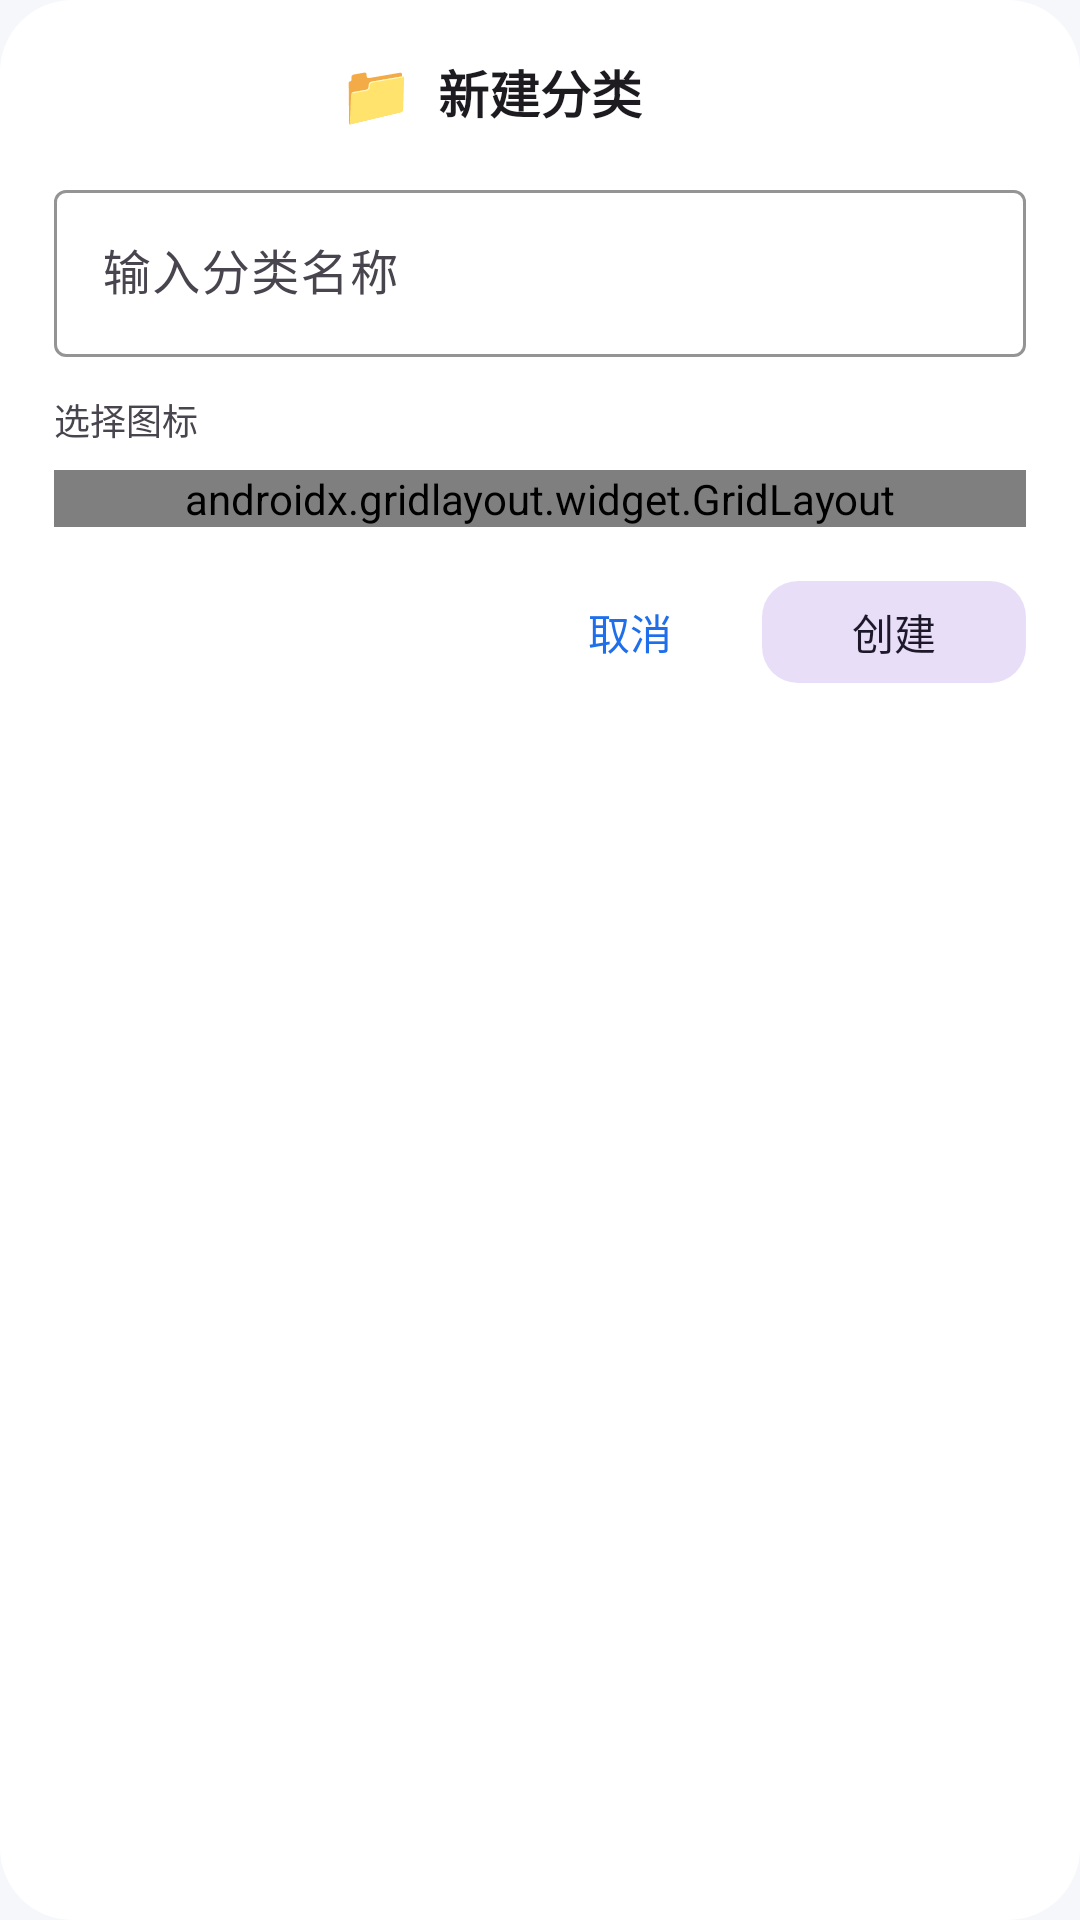

Android layout source for this screen:
<!-- AndroidManifest.xml: application theme Theme.MySecret -->
<!-- res/layout/dialog_category_input.xml -->
<?xml version="1.0" encoding="utf-8"?>
<LinearLayout xmlns:android="http://schemas.android.com/apk/res/android"
    xmlns:app="http://schemas.android.com/apk/res-auto"
    android:layout_width="match_parent"
    android:layout_height="wrap_content"
    android:orientation="vertical"
    android:background="@drawable/bg_dialog_rounded_surface"
    android:paddingTop="18dp"
    android:paddingBottom="14dp"
    android:paddingHorizontal="18dp">

    
    <androidx.constraintlayout.widget.ConstraintLayout
        android:layout_width="match_parent"
        android:layout_height="wrap_content"
        android:layout_marginBottom="14dp">

        <TextView
            android:id="@+id/tvTitle"
            android:layout_width="wrap_content"
            android:layout_height="wrap_content"
            android:text="@string/category_new"
            android:textSize="17sp"
            android:textStyle="bold"
            android:textColor="?android:textColorPrimary"
            app:layout_constraintTop_toTopOf="parent"
            app:layout_constraintStart_toStartOf="parent"
            app:layout_constraintEnd_toEndOf="parent" />

        <TextView
            android:id="@+id/ivTitleIcon"
            android:layout_width="wrap_content"
            android:layout_height="wrap_content"
            android:text="📁"
            android:textSize="20sp"
            app:layout_constraintTop_toTopOf="@id/tvTitle"
            app:layout_constraintBottom_toBottomOf="@id/tvTitle"
            app:layout_constraintEnd_toStartOf="@id/tvTitle"
            android:layout_marginEnd="8dp" />
    </androidx.constraintlayout.widget.ConstraintLayout>

    
    <com.google.android.material.textfield.TextInputLayout
        android:id="@+id/tilCategoryName"
        style="@style/Widget.MySecret.TextInputLayout"
        android:layout_width="match_parent"
        android:layout_height="wrap_content"
        android:layout_marginBottom="12dp"
        app:endIconMode="clear_text">

        <com.google.android.material.textfield.TextInputEditText
            android:id="@+id/etCategoryName"
            android:layout_width="match_parent"
            android:layout_height="wrap_content"
            android:hint="@string/category_input_hint"
            android:inputType="text"
            android:imeOptions="actionDone"
            android:maxLines="1"
            android:maxLength="20" />
    </com.google.android.material.textfield.TextInputLayout>

    
    <TextView
        android:layout_width="wrap_content"
        android:layout_height="wrap_content"
        android:text="@string/category_select_icon"
        android:textSize="12sp"
        android:textColor="?android:textColorSecondary"
        android:layout_marginBottom="8dp" />

    
    <androidx.gridlayout.widget.GridLayout
        android:id="@+id/gridEmoji"
        android:layout_width="match_parent"
        android:layout_height="wrap_content"
        app:columnCount="5"
        app:rowCount="5"
        app:orientation="horizontal" />

    
    <LinearLayout
        android:layout_width="match_parent"
        android:layout_height="wrap_content"
        android:orientation="horizontal"
        android:gravity="end|center_vertical"
        android:layout_marginTop="14dp">

        <com.google.android.material.button.MaterialButton
            android:id="@+id/btnCancel"
            style="@style/Widget.Material3.Button.TextButton"
            android:layout_width="wrap_content"
            android:layout_height="42dp"
            android:text="@string/btn_cancel"
            android:textSize="14sp" />

        <com.google.android.material.button.MaterialButton
            android:id="@+id/btnConfirm"
            style="@style/Widget.Material3.Button.TonalButton"
            android:layout_width="wrap_content"
            android:layout_height="42dp"
            android:text="@string/category_create"
            android:textSize="14sp"
            app:cornerRadius="12dp" />
    </LinearLayout>
</LinearLayout>
<!-- resources referenced by this layout -->
<resources>
  <!-- drawable bg_dialog_rounded_surface (drawable) -->
  <?xml version="1.0" encoding="utf-8"?>
  <shape xmlns:android="http://schemas.android.com/apk/res/android"
      android:shape="rectangle">
      <solid android:color="@color/md_surface" />
      <corners android:radius="24dp" />
  </shape>
  <string name="btn_cancel">取消</string>
  <string name="category_create">创建</string>
  <string name="category_input_hint">输入分类名称</string>
  <string name="category_new">新建分类</string>
  <string name="category_select_icon">选择图标</string>
  <style name="Widget.MySecret.TextInputLayout" parent="Widget.Material3.TextInputLayout.OutlinedBox">
          <item name="boxStrokeColor">@color/md_primary</item>
          <item name="hintTextColor">@color/md_primary</item>
      </style>
  <style name="Theme.MySecret" parent="Theme.Material3.DayNight.NoActionBar">
          <item name="colorPrimary">@color/md_primary</item>
          <item name="colorPrimaryVariant">@color/md_primary_dark</item>
          <item name="colorOnPrimary">@color/md_on_primary</item>
          <item name="colorSecondary">@color/md_secondary</item>
          <item name="colorOnSecondary">@color/md_on_primary</item>
          <item name="android:colorBackground">@color/md_background</item>
          <item name="colorSurface">@color/md_surface</item>
          <item name="colorOnBackground">@color/md_on_background</item>
          <item name="colorOnSurface">@color/md_on_surface</item>
          <item name="colorError">@color/md_error</item>
          <item name="android:statusBarColor">@color/md_primary_dark</item>
          <item name="android:windowLightStatusBar" tools:targetApi="m">false</item>
          <item name="popupMenuStyle">@style/PopupMenuOverflow</item>
      </style>
  <color name="md_surface">#FFFFFF</color>
  <color name="md_primary">#1F6FEB</color>
  <color name="md_primary_dark">#1554B0</color>
  <color name="md_on_primary">#FFFFFF</color>
  <color name="md_secondary">#0EA5E9</color>
  <color name="md_background">#F5F7FA</color>
  <color name="md_on_background">#1A1A2E</color>
  <color name="md_on_surface">#1A1A2E</color>
  <color name="md_error">#EF4444</color>
  <style name="PopupMenuOverflow" parent="Widget.Material3.PopupMenu">
          <item name="android:popupBackground">@drawable/bg_popup_menu</item>
          <item name="android:dropDownWidth">match_parent</item>
          <item name="android:overlapAnchor">false</item>
      </style>
  <!-- drawable bg_popup_menu (drawable) -->
  <?xml version="1.0" encoding="utf-8"?>
  <shape xmlns:android="http://schemas.android.com/apk/res/android"
      android:shape="rectangle">
      <solid android:color="#FFFFFF" />
      <corners android:radius="12dp" />
      <padding
          android:top="4dp"
          android:bottom="4dp" />
  </shape>
</resources>
